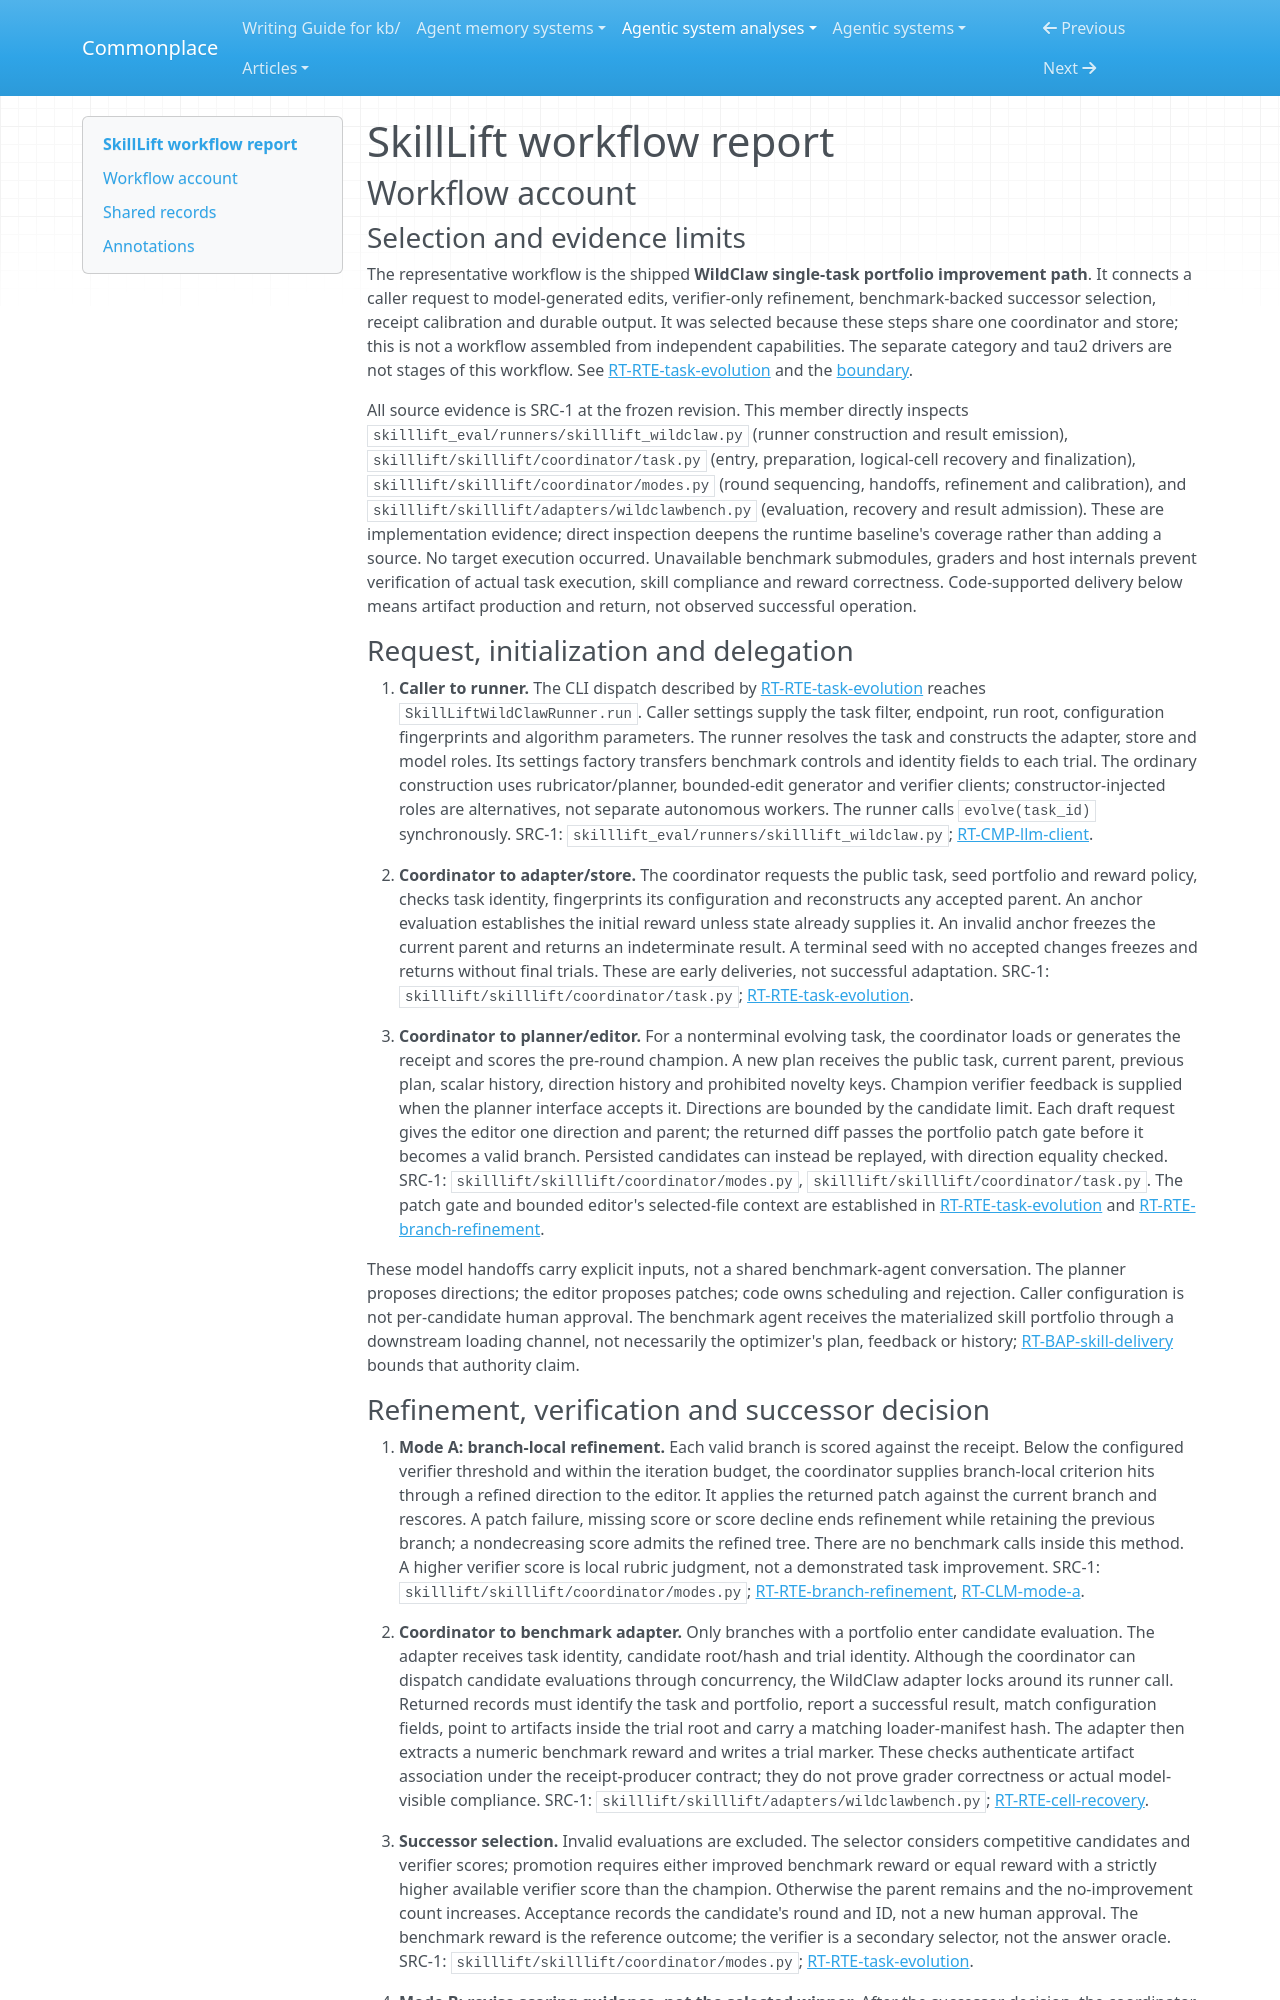

repository: zby/commonplace · page: agentic-system-analyses/retained/walter-mitty-pro--skilllift/workflow/index.html · generator: mkdocs

---
type: agentic-system-analyses/types/agentic-system-workflow-report.md
description: "SkillLift workflow account: one WildClaw task portfolio from caller settings through model proposals, benchmark selection, recovery and frozen-result delivery."
run-id: AAS-2026-10-14-skilllift-0f350bf64418-01
reviewed-boundary: "599358b4d4c4a27c0e004df8228ab93026600653"
---

# SkillLift workflow report

## Workflow account

### Selection and evidence limits

The representative workflow is the shipped **WildClaw single-task portfolio improvement path**. It connects a caller request to model-generated edits, verifier-only refinement, benchmark-backed successor selection, receipt calibration and durable output. It was selected because these steps share one coordinator and store; this is not a workflow assembled from independent capabilities. The separate category and tau2 drivers are not stages of this workflow. See [RT-RTE-task-evolution](runtime.md#rt-rte-task-evolution) and the [boundary](boundary.md#boundary-and-evidence).

All source evidence is SRC-1 at the frozen revision. This member directly inspects `skilllift_eval/runners/skilllift_wildclaw.py` (runner construction and result emission), `skilllift/skilllift/coordinator/task.py` (entry, preparation, logical-cell recovery and finalization), `skilllift/skilllift/coordinator/modes.py` (round sequencing, handoffs, refinement and calibration), and `skilllift/skilllift/adapters/wildclawbench.py` (evaluation, recovery and result admission). These are implementation evidence; direct inspection deepens the runtime baseline's coverage rather than adding a source. No target execution occurred. Unavailable benchmark submodules, graders and host internals prevent verification of actual task execution, skill compliance and reward correctness. Code-supported delivery below means artifact production and return, not observed successful operation.

### Request, initialization and delegation

1. **Caller to runner.** The CLI dispatch described by [RT-RTE-task-evolution](runtime.md#rt-rte-task-evolution) reaches `SkillLiftWildClawRunner.run`. Caller settings supply the task filter, endpoint, run root, configuration fingerprints and algorithm parameters. The runner resolves the task and constructs the adapter, store and model roles. Its settings factory transfers benchmark controls and identity fields to each trial. The ordinary construction uses rubricator/planner, bounded-edit generator and verifier clients; constructor-injected roles are alternatives, not separate autonomous workers. The runner calls `evolve(task_id)` synchronously. SRC-1: `skilllift_eval/runners/skilllift_wildclaw.py`; [RT-CMP-llm-client](runtime.md#rt-cmp-llm-client).

2. **Coordinator to adapter/store.** The coordinator requests the public task, seed portfolio and reward policy, checks task identity, fingerprints its configuration and reconstructs any accepted parent. An anchor evaluation establishes the initial reward unless state already supplies it. An invalid anchor freezes the current parent and returns an indeterminate result. A terminal seed with no accepted changes freezes and returns without final trials. These are early deliveries, not successful adaptation. SRC-1: `skilllift/skilllift/coordinator/task.py`; [RT-RTE-task-evolution](runtime.md#rt-rte-task-evolution).

3. **Coordinator to planner/editor.** For a nonterminal evolving task, the coordinator loads or generates the receipt and scores the pre-round champion. A new plan receives the public task, current parent, previous plan, scalar history, direction history and prohibited novelty keys. Champion verifier feedback is supplied when the planner interface accepts it. Directions are bounded by the candidate limit. Each draft request gives the editor one direction and parent; the returned diff passes the portfolio patch gate before it becomes a valid branch. Persisted candidates can instead be replayed, with direction equality checked. SRC-1: `skilllift/skilllift/coordinator/modes.py`, `skilllift/skilllift/coordinator/task.py`. The patch gate and bounded editor's selected-file context are established in [RT-RTE-task-evolution](runtime.md#rt-rte-task-evolution) and [RT-RTE-branch-refinement](runtime.md#rt-rte-branch-refinement).

These model handoffs carry explicit inputs, not a shared benchmark-agent conversation. The planner proposes directions; the editor proposes patches; code owns scheduling and rejection. Caller configuration is not per-candidate human approval. The benchmark agent receives the materialized skill portfolio through a downstream loading channel, not necessarily the optimizer's plan, feedback or history; [RT-BAP-skill-delivery](runtime.md#rt-bap-skill-delivery) bounds that authority claim.
